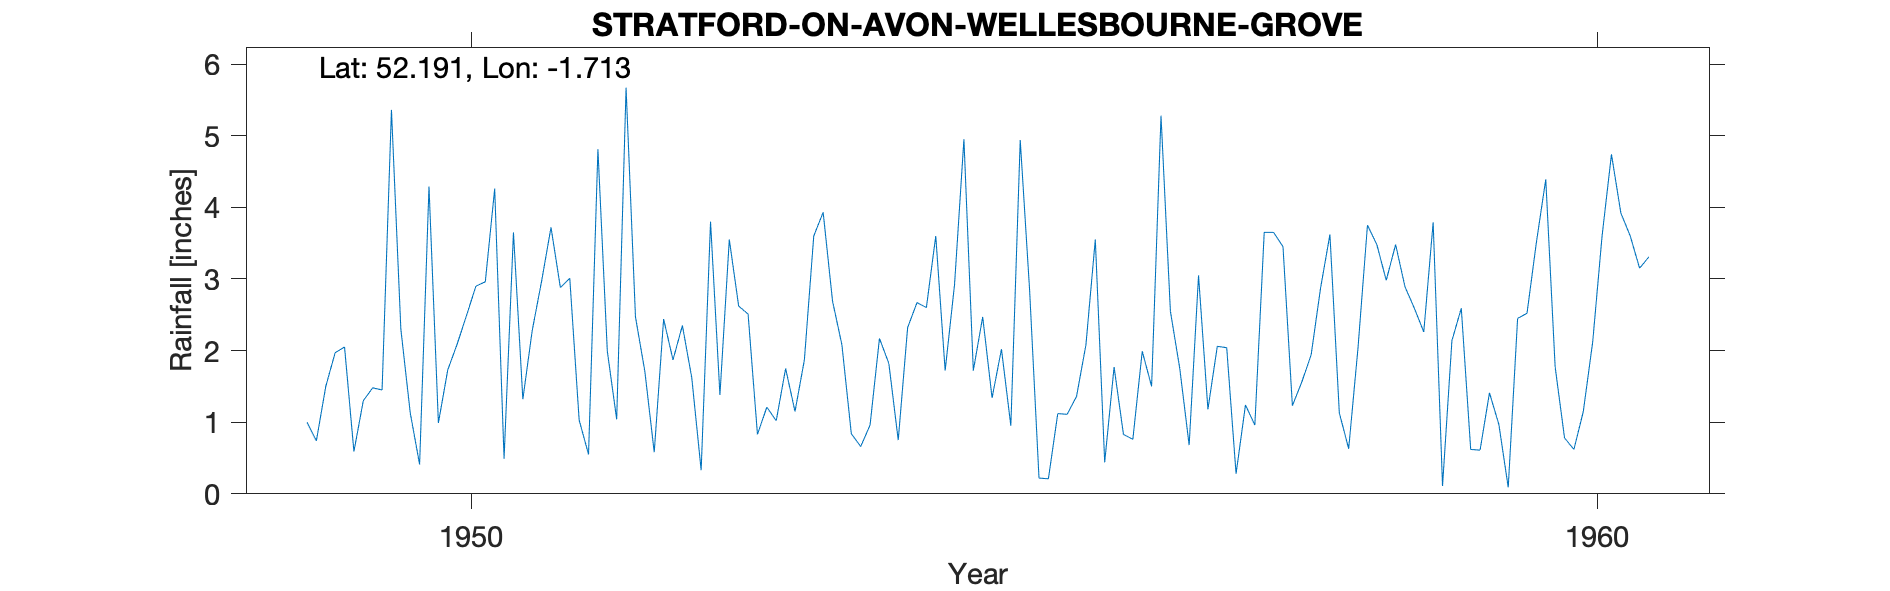

Values plotted in this chart, from the file beside it:
STRATFORD-ON-AVON (WELLESBOURNE GROVE), , , , , , , , , , , , , , , , , , , , 
Grid ref, SP197548, Long, -1.713, Lat, 52.19, Elevation, 131, ft, , , , , , , , , , , , 
Station no, 2443/8, , , , , , , , , , , , , , , , , , , 
, 1941, 1942, 1943, 1944, 1945, 1946, 1947, 1948, 1949, 1950, 1951, 1952, 1953, 1954, 1955, 1956, 1957, 1958, 1959, 1960
January, , , , , , , , , 1, 0.41, 2.28, 1.71, 0.83, 0.96, 2.47, 3.55, 1.18, 2.87, 3.79, 4.39
February, , , , , , , , , 0.74, 4.29, 2.97, 0.58, 1.21, 2.17, 1.34, 0.44, 2.06, 3.62, 0.11, 1.77
March, , , , , , , , , 1.5, 0.99, 3.72, 2.44, 1.02, 1.82, 2.02, 1.77, 2.04, 1.13, 2.14, 0.78
April, , , , , , , , , 1.97, 1.73, 2.88, 1.87, 1.75, 0.75, 0.95, 0.83, 0.28, 0.63, 2.59, 0.62
May, , , , , , , , , 2.05, 2.09, 3.01, 2.35, 1.15, 2.32, 4.94, 0.76, 1.24, 2.05, 0.62, 1.15
June, , , , , , , , , 0.59, 2.49, 1.03, 1.62, 1.87, 2.67, 2.84, 1.99, 0.96, 3.75, 0.61, 2.12
July, , , , , , , , , 1.3, 2.9, 0.55, 0.33, 3.6, 2.6, 0.22, 1.5, 3.65, 3.48, 1.41, 3.6
August, , , , , , , , , 1.48, 2.96, 4.81, 3.8, 3.93, 3.6, 0.21, 5.28, 3.65, 2.98, 0.97, 4.74
September, , , , , , , , , 1.45, 4.26, 1.99, 1.38, 2.69, 1.72, 1.12, 2.55, 3.45, 3.48, 0.09, 3.92
October, , , , , , , , , 5.36, 0.49, 1.04, 3.55, 2.08, 2.92, 1.11, 1.75, 1.23, 2.89, 2.45, 3.6
November, , , , , , , , , 2.3, 3.65, 5.67, 2.62, 0.84, 4.95, 1.36, 0.68, 1.56, 2.59, 2.52, 3.15
December, , , , , , , , , 1.13, 1.32, 2.47, 2.51, 0.66, 1.72, 2.08, 3.05, 1.94, 2.26, 3.51, 3.31
Total, , , , , , , , , 20.87, 27.58, 32.42, 24.76, 21.63, 28.2, 20.66, 24.15, 23.24, 31.73, 20.81, 33.15
10212, STRATFORD-UPON-AVON: WELLESBOURNE GROVE, 01/01/1949, 31/12/1966, SP1979954757, , , , , , , , , , , , , , , , 
